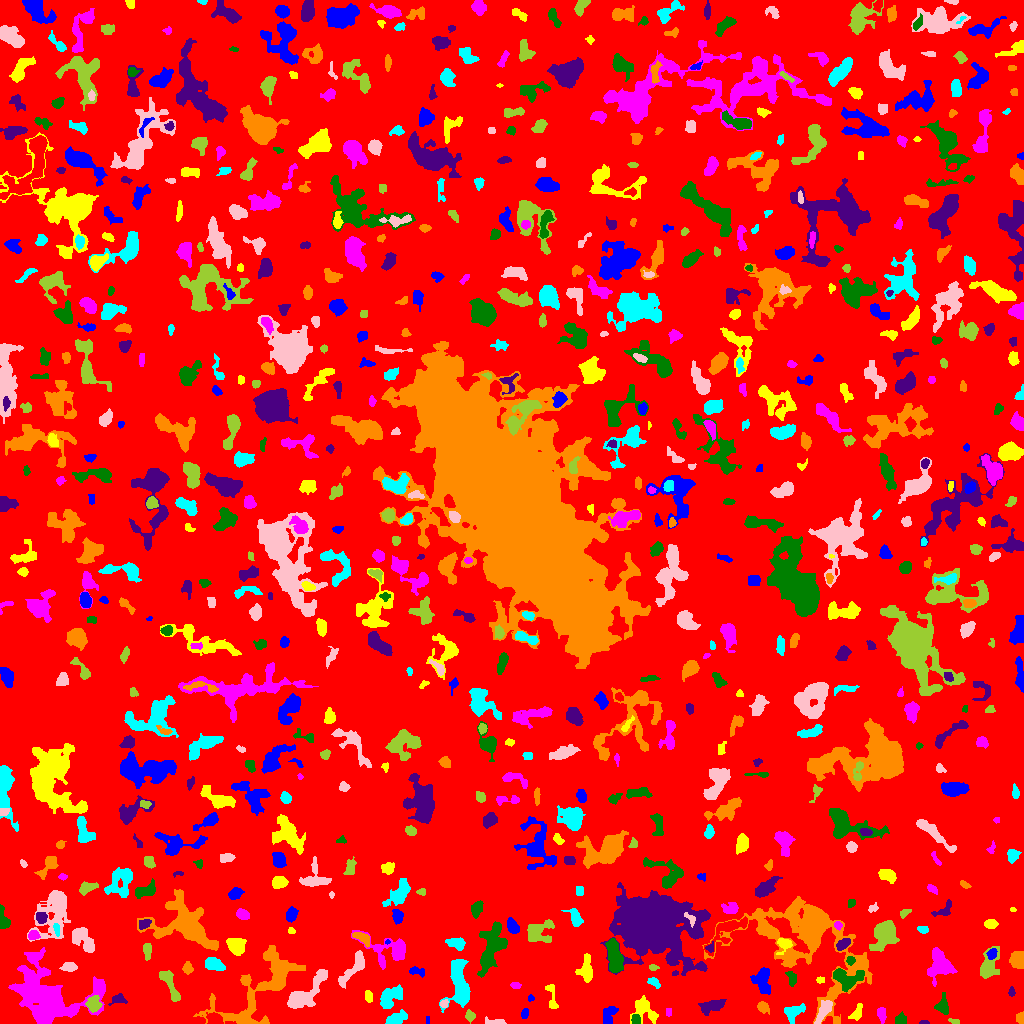

Source data for this figure (header and first rows):
ID, X, Y, A, B, theta, total_flux, mu_max, mu_median, mu_mean, R_fwhm, R_e, R10, R90, x_start, x_end, y_start, y_end, area, greylevel
0, 503.7, 512.6, 302.4, 295.3, 0.2722, 1007070, 15.0, 1.0, 1.283, 6.794, 224.9, 84.85, 369.1, 0, 1023, 0, 1023, 784789, 1.283
1, 609.3, 9.15, 5.372, 3.077, 1.07, 381.0, 4.0, 2.0, 1.886, 6.604, 4.787, 1.954, 7.136, 603, 618, 0, 17, 202, 4.886
2, 643.6, 14.61, 7.219, 5.245, -0.8946, 666.0, 6.0, 1.0, 1.871, 5.323, 5.293, 1.871, 9.424, 630, 658, 0, 28, 356, 4.871
3, 48.03, 26.23, 20.15, 14.4, -0.3735, 10106, 12.0, 3.0, 4.047, 13.55, 15.07, 5.642, 24.9, 8, 105, 0, 76, 2497, 6.047
4, 635.6, 3.938, 2.414, 2.064, -1.443, 290.0, 7.0, 4.0, 3.333, 3.742, 2.932, 1.128, 4.442, 631, 640, 0, 9, 87, 8.333
5, 923.9, 1.039, 2.505, 0.9645, -0.02119, 76.0, 3.0, 2.0, 2.0, 2.821, 1.954, 0.7979, 2.932, 919, 929, 0, 3, 38, 5.0
6, 250.4, 20.67, 28.52, 13.3, 0.7086, 2283, 11.0, 2.0, 1.896, 3.827, 9.788, 2.877, 16.82, 193, 305, 0, 78, 1204, 4.896
7, 395.2, 4.569, 5.454, 2.512, 0.4247, 915.0, 12.0, 4.0, 4.256, 4.26, 4.334, 1.596, 7.225, 385, 407, 0, 14, 215, 6.256
8, 493.4, 1.682, 5.497, 1.515, -0.07054, 211.0, 4.0, 2.0, 2.049, 4.754, 3.192, 1.262, 4.983, 485, 506, 0, 7, 103, 5.049
9, 954.8, 2.286, 2.77, 1.224, -0.1487, 63.0, 2.0, 1.0, 1.167, 3.868, 2.185, 0.9772, 3.568, 948, 959, 0, 5, 54, 6.167
10, 168.6, 2.364, 4.343, 1.629, -0.1102, 110.0, 3.0, 1.0, 0.9735, 3.192, 2.821, 0.9772, 4.442, 155, 175, 0, 7, 113, 4.973
11, 427.5, 3.5, 2.291, 0.5, -0.0, 16.0, 1.0, 0.5, 0.5, 2.257, 1.493, 0.5642, 2.111, 426, 429, 0, 7, 32, 6.5
12, 857.1, 11.25, 4.988, 2.357, 1.083, 198.0, 2.0, 1.0, 1.394, 6.628, 3.949, 1.693, 6.129, 848, 862, 3, 20, 142, 5.394
13, 881.5, 9.381, 3.82, 2.004, -1.419, 244.0, 4.0, 2.0, 2.017, 5.015, 3.432, 1.382, 5.412, 877, 886, 0, 16, 121, 5.017
14, 900.8, 4.107, 2.927, 2.671, 0.3819, 375.0, 6.0, 3.0, 3.289, 4.983, 3.523, 1.382, 5.441, 895, 906, 0, 12, 114, 5.289
15, 711.5, 17.87, 6.618, 2.704, 0.2529, 618.0, 5.0, 2.0, 2.272, 5.971, 5.015, 1.954, 8.019, 698, 726, 8, 24, 272, 5.272
16, 1021, 5.097, 2.797, 1.936, -1.522, 340.0, 8.0, 4.0, 3.953, 3.785, 2.764, 1.128, 4.37, 1016, 1023, 0, 12, 86, 6.953
17, 793.2, 11.55, 5.236, 3.444, 0.4661, 582.0, 6.0, 2.0, 2.425, 5.47, 4.618, 1.784, 7.506, 784, 805, 0, 20, 240, 5.425
18, 823.8, 13.13, 7.083, 2.421, 1.051, 550.0, 5.0, 2.0, 2.34, 5.441, 4.787, 1.784, 7.421, 814, 832, 0, 23, 235, 7.34
19, 470.4, 7.625, 2.355, 1.895, -0.5725, 88.0, 3.0, 1.0, 0.9072, 2.646, 2.523, 0.9772, 4.184, 465, 475, 0, 14, 97, 4.907
20, 144.8, 14.69, 7.039, 2.338, 0.5202, 768.0, 6.0, 3.0, 3.491, 7.159, 4.951, 1.954, 7.506, 135, 159, 5, 22, 220, 5.491
21, 524.8, 10.07, 2.581, 1.663, 1.366, 129.0, 4.0, 2.0, 1.743, 3.523, 2.459, 0.9772, 4.068, 521, 528, 5, 15, 74, 4.743
22, 551.6, 27.18, 8.338, 2.234, -1.379, 207.0, 3.0, 1.0, 1.286, 3.613, 3.909, 1.382, 6.457, 545, 558, 15, 39, 161, 4.286
23, 668.5, 11.5, 2.291, 1.5, -0.0, 80.0, 2.0, 2.0, 1.6, 3.909, 2.459, 0.9772, 3.523, 666, 671, 7, 15, 50, 4.6
24, 942.7, 17.25, 4.227, 2.745, -1.571, 417.0, 6.0, 2.0, 2.23, 4.82, 3.827, 1.493, 6.457, 934, 948, 9, 31, 187, 6.23
25, 118.2, 23.93, 3.843, 2.229, 0.1167, 243.0, 6.0, 2.0, 1.929, 3.385, 3.241, 1.128, 5.441, 108, 127, 18, 30, 126, 5.929
26, 763, 16.35, 3.066, 2.322, -0.8388, 263.0, 5.0, 2.0, 2.156, 3.742, 3.29, 1.262, 5.412, 757, 769, 9, 22, 122, 5.156
27, 390.6, 26.31, 6.681, 3.834, 0.736, 1284, 9.0, 3.0, 3.547, 6.383, 5.781, 2.257, 8.974, 380, 402, 15, 39, 362, 6.547
28, 444.1, 19.62, 2.066, 1.918, 0.8864, 188.0, 5.0, 3.0, 3.032, 3.568, 2.585, 0.9772, 3.909, 440, 448, 16, 24, 62, 7.032
29, 93.26, 19.55, 3.409, 3.113, 1.447, 470.0, 6.0, 2.0, 2.338, 5.171, 4.029, 1.493, 6.58, 85, 102, 11, 28, 201, 7.338
30, 493.7, 24.97, 2.869, 2.335, -0.08764, 137.0, 3.0, 1.0, 1.427, 3.241, 3.038, 1.128, 5.078, 488, 500, 21, 31, 96, 4.427
31, 530.5, 25.06, 1.637, 1.227, 0.01082, 51.0, 3.0, 1.0, 1.244, 2.185, 1.693, 0.5642, 2.764, 528, 534, 22, 29, 41, 5.244
32, 368.4, 27.2, 2.993, 1.899, -1.386, 163.0, 3.0, 2.0, 1.831, 4.184, 2.985, 1.262, 4.618, 365, 372, 21, 33, 89, 5.831
33, 515.6, 38.15, 2.763, 1.647, -0.07726, 81.0, 2.0, 1.0, 1.227, 4.478, 2.646, 1.128, 4.146, 510, 521, 35, 41, 66, 4.227
34, 791.6, 45.37, 3.995, 2.099, -1.317, 202.0, 3.0, 2.0, 1.669, 4.442, 3.523, 1.382, 5.585, 785, 796, 37, 52, 121, 4.669
35, 1012, 31.23, 1.987, 1.61, -0.0, 70.0, 3.0, 1.0, 1.207, 2.394, 2.185, 0.7979, 3.568, 1008, 1015, 27, 37, 58, 5.207
36, 245.6, 43.5, 1.606, 1.329, 0.0, 58.0, 3.0, 1.0, 1.0, 2.523, 1.954, 0.5642, 2.985, 242, 250, 40, 47, 58, 7.0
37, 654.0, 40.51, 3.438, 1.829, -0.4774, 122.0, 4.0, 1.0, 1.22, 3.385, 2.932, 0.9772, 4.618, 647, 660, 35, 46, 100, 5.22
38, 304.4, 28.78, 13.85, 4.613, 0.7687, 2596, 13.0, 3.0, 4.082, 5.726, 7.611, 2.821, 12.45, 287, 327, 15, 54, 636, 6.082
39, 169.8, 38.82, 10.54, 2.608, -1.117, 849.0, 5.0, 3.0, 2.859, 7.756, 5.917, 2.394, 8.74, 159, 180, 22, 53, 297, 5.859
40, 125, 41.72, 2.822, 1.993, 1.344, 183.0, 4.0, 2.0, 2.08, 4.297, 2.932, 1.128, 4.652, 121, 130, 36, 47, 88, 6.08
41, 762.2, 43.76, 6.639, 4.33, -1.489, 693.0, 5.0, 2.0, 1.986, 5.202, 5.917, 2.185, 9.15, 750, 770, 29, 56, 349, 4.986
42, 820, 43.45, 2.073, 1.508, 0.02404, 71.0, 3.0, 1.0, 1.34, 2.523, 2.185, 0.7979, 3.523, 816, 824, 40, 47, 53, 5.34
43, 939.3, 58.41, 7.953, 6.306, 1.54, 1107, 5.0, 2.0, 2.101, 8.137, 7.291, 2.821, 11.16, 927, 957, 37, 76, 527, 5.101
44, 846.4, 45.56, 8.358, 5.085, -0.1237, 1128, 8.0, 3.0, 2.751, 5.262, 6.628, 2.326, 10.19, 833, 864, 32, 55, 410, 6.751
45, 674.5, 49.85, 1.781, 1.193, 0.5187, 65.0, 3.0, 2.0, 1.912, 2.706, 1.784, 0.7979, 2.764, 672, 678, 48, 53, 34, 6.912
46, 274.7, 51.9, 11.91, 6.504, 1.556, 1930, 7.0, 3.0, 3.594, 9.115, 8.038, 3.141, 11.86, 257, 289, 34, 75, 537, 6.594
47, 213.6, 59.37, 4.903, 2.868, -0.3144, 1022, 9.0, 4.0, 4.542, 5.836, 4.787, 1.871, 7.378, 205, 225, 53, 66, 225, 6.542
48, 69.07, 56.35, 3.738, 2.09, -0.002905, 309.0, 5.0, 2.0, 2.323, 4.184, 3.568, 1.382, 5.585, 59, 77, 52, 61, 133, 5.323
49, 653.2, 55.92, 2.203, 1.372, -0.09898, 74.0, 3.0, 1.0, 1.321, 2.523, 2.111, 0.7979, 3.523, 649, 659, 53, 59, 56, 5.321
50, 108.9, 52.5, 3.257, 1.876, 1.336, 224.0, 4.0, 2.0, 2.545, 4.853, 3.09, 1.262, 4.687, 105, 113, 46, 60, 88, 5.545
51, 417.5, 51.79, 4.559, 1.855, -0.2021, 228.0, 5.0, 2.0, 1.983, 3.29, 3.192, 1.128, 5.262, 409, 424, 46, 57, 115, 4.983
52, 585.8, 53.51, 6.504, 3.046, 1.544, 755.0, 7.0, 2.0, 2.658, 4.754, 4.82, 1.871, 7.858, 575, 592, 41, 70, 284, 5.658
53, 390.1, 73.12, 12.34, 6.79, -0.2628, 2306, 11.0, 3.0, 3.922, 6.257, 7.114, 2.706, 12.03, 351, 405, 54, 93, 588, 5.922
54, 850.5, 63.19, 1.836, 1.669, 1.392, 90.0, 3.0, 1.0, 1.268, 2.985, 2.257, 0.7979, 3.568, 846, 855, 58, 67, 71, 8.268
55, 652, 99.94, 16.25, 11.86, -0.2678, 78672, 103.0, 7.0, 16.2, 11.91, 13.55, 5.078, 28.66, 600, 710, 48, 141, 4855, 18.2
56, 187.6, 55.41, 2.923, 2.396, -1.488, 379.0, 6.0, 3.0, 3.542, 5.046, 3.478, 1.382, 5.232, 182, 193, 49, 62, 107, 6.542
57, 459.5, 38.84, 13.08, 4.404, -1.507, 2077, 8.0, 3.0, 2.942, 8.667, 7.797, 3.038, 12.46, 439, 470, 11, 64, 706, 5.942
58, 354.4, 56.77, 10.79, 3.251, 0.9298, 926.0, 6.0, 2.0, 2.601, 7.247, 5.809, 2.326, 9.132, 338, 364, 35, 73, 356, 5.601
59, 988.2, 56.48, 8.114, 4.285, 1.202, 754.0, 6.0, 2.0, 2.043, 5.809, 5.528, 2.034, 9.373, 980, 999, 45, 77, 369, 5.043
... 739 more rows
